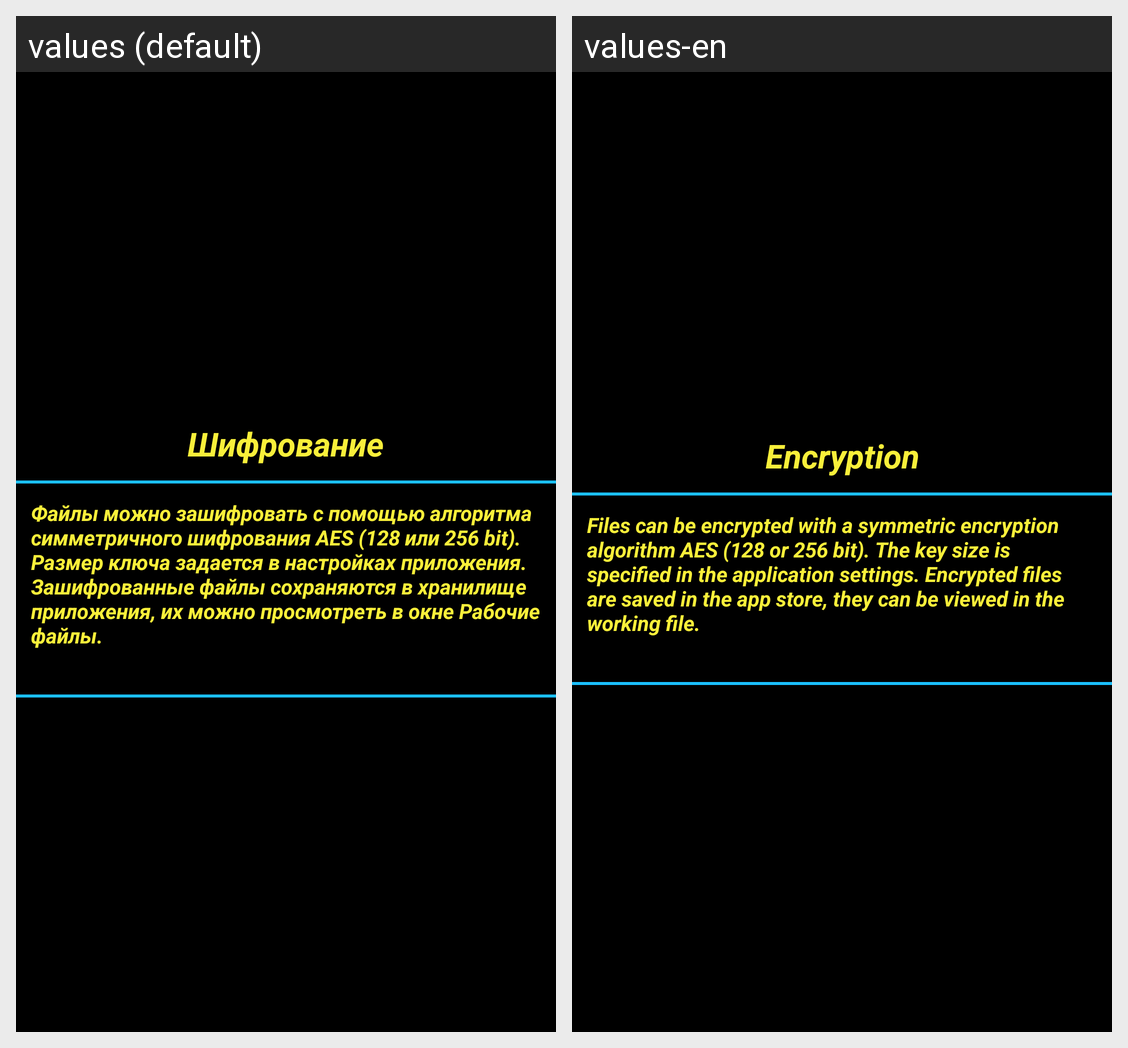

Locale-by-locale string values for the Android screen shown in this grid:
Android screen res/layout/help7.xml rendered under 2 locales, left to right: values (default), values-en. Device: Nexus 5 (rendered at 1080×1920; each locale shown at half size, 540×960, under a caption strip naming it); theme AppTheme.
Strings drawn on this screen, with the default value and each locale's value (text and hints the layout hard-codes, and strings that could not be matched under every locale, appear in the picture but are not listed):

help7_crypto
  values: Шифрование
  values-en: Encryption

help7_crypto_more
  values: Файлы можно зашифровать с помощью алгоритма симметричного шифрования AES (128 или 256 bit). Размер ключа задается в настройках приложения. Зашифрованные файлы сохраняются в хранилище приложения, их можно просмотреть в окне Рабочие файлы.
  values-en: Files can be encrypted with a symmetric encryption algorithm AES (128 or 256 bit). The key size is specified in the application settings. Encrypted files are saved in the app store, they can be viewed in the working file.
